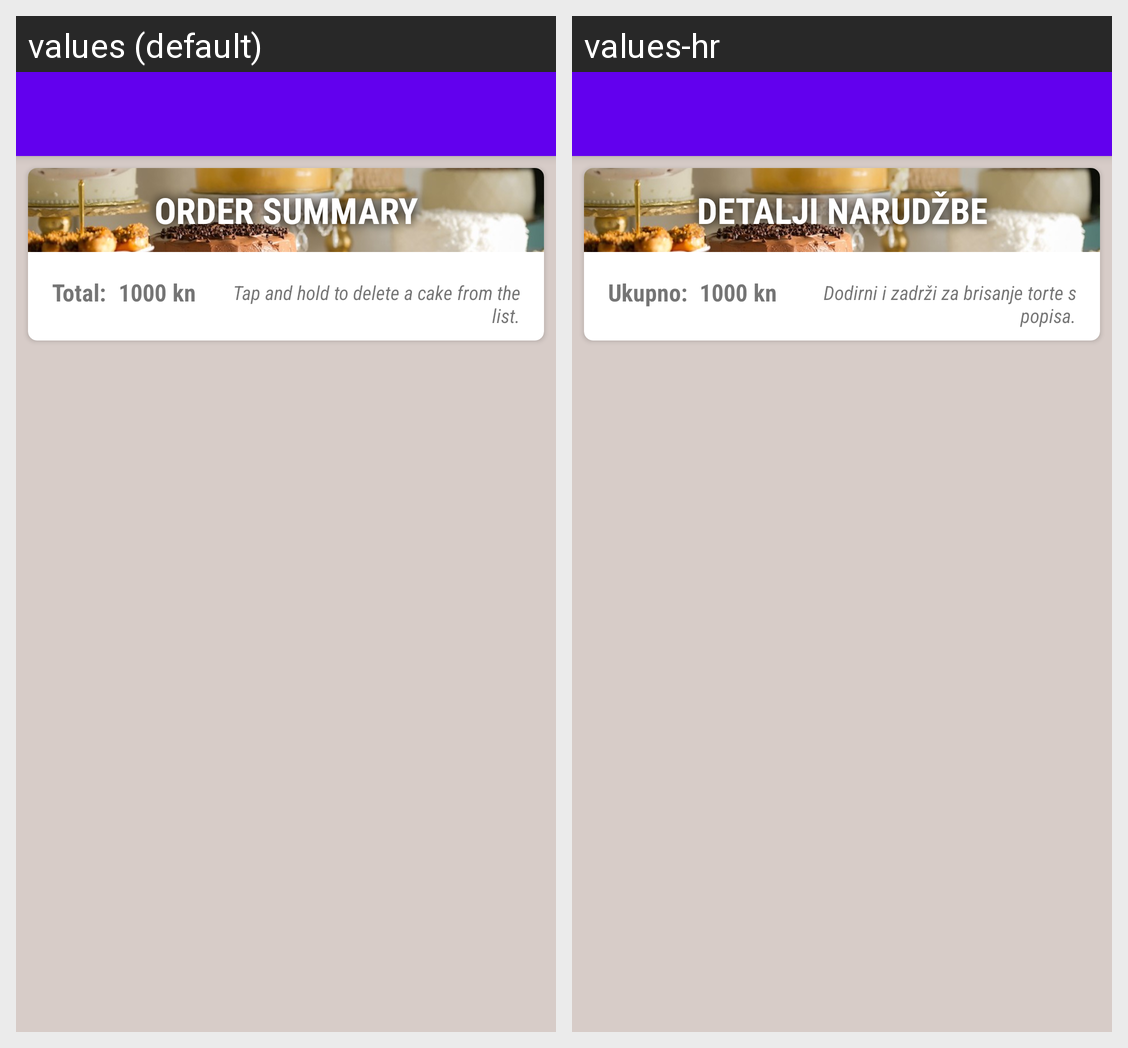

Locale-by-locale string values for the Android screen shown in this grid:
Android screen res/layout/activity_cakes_ordered.xml rendered under 2 locales, left to right: values (default), values-hr. Device: Nexus 5 (rendered at 1080×1920; each locale shown at half size, 540×960, under a caption strip naming it); theme AppTheme.
Strings drawn on this screen, with the default value and each locale's value (text and hints the layout hard-codes, and strings that could not be matched under every locale, appear in the picture but are not listed):

order_summary
  values: Order Summary
  values-hr: Detalji narudžbe

total
  values: Total:
  values-hr: Ukupno:

tap_and_hold_to_delete
  values: Tap and hold to delete a cake from the list.
  values-hr: Dodirni i zadrži za brisanje torte s popisa.
